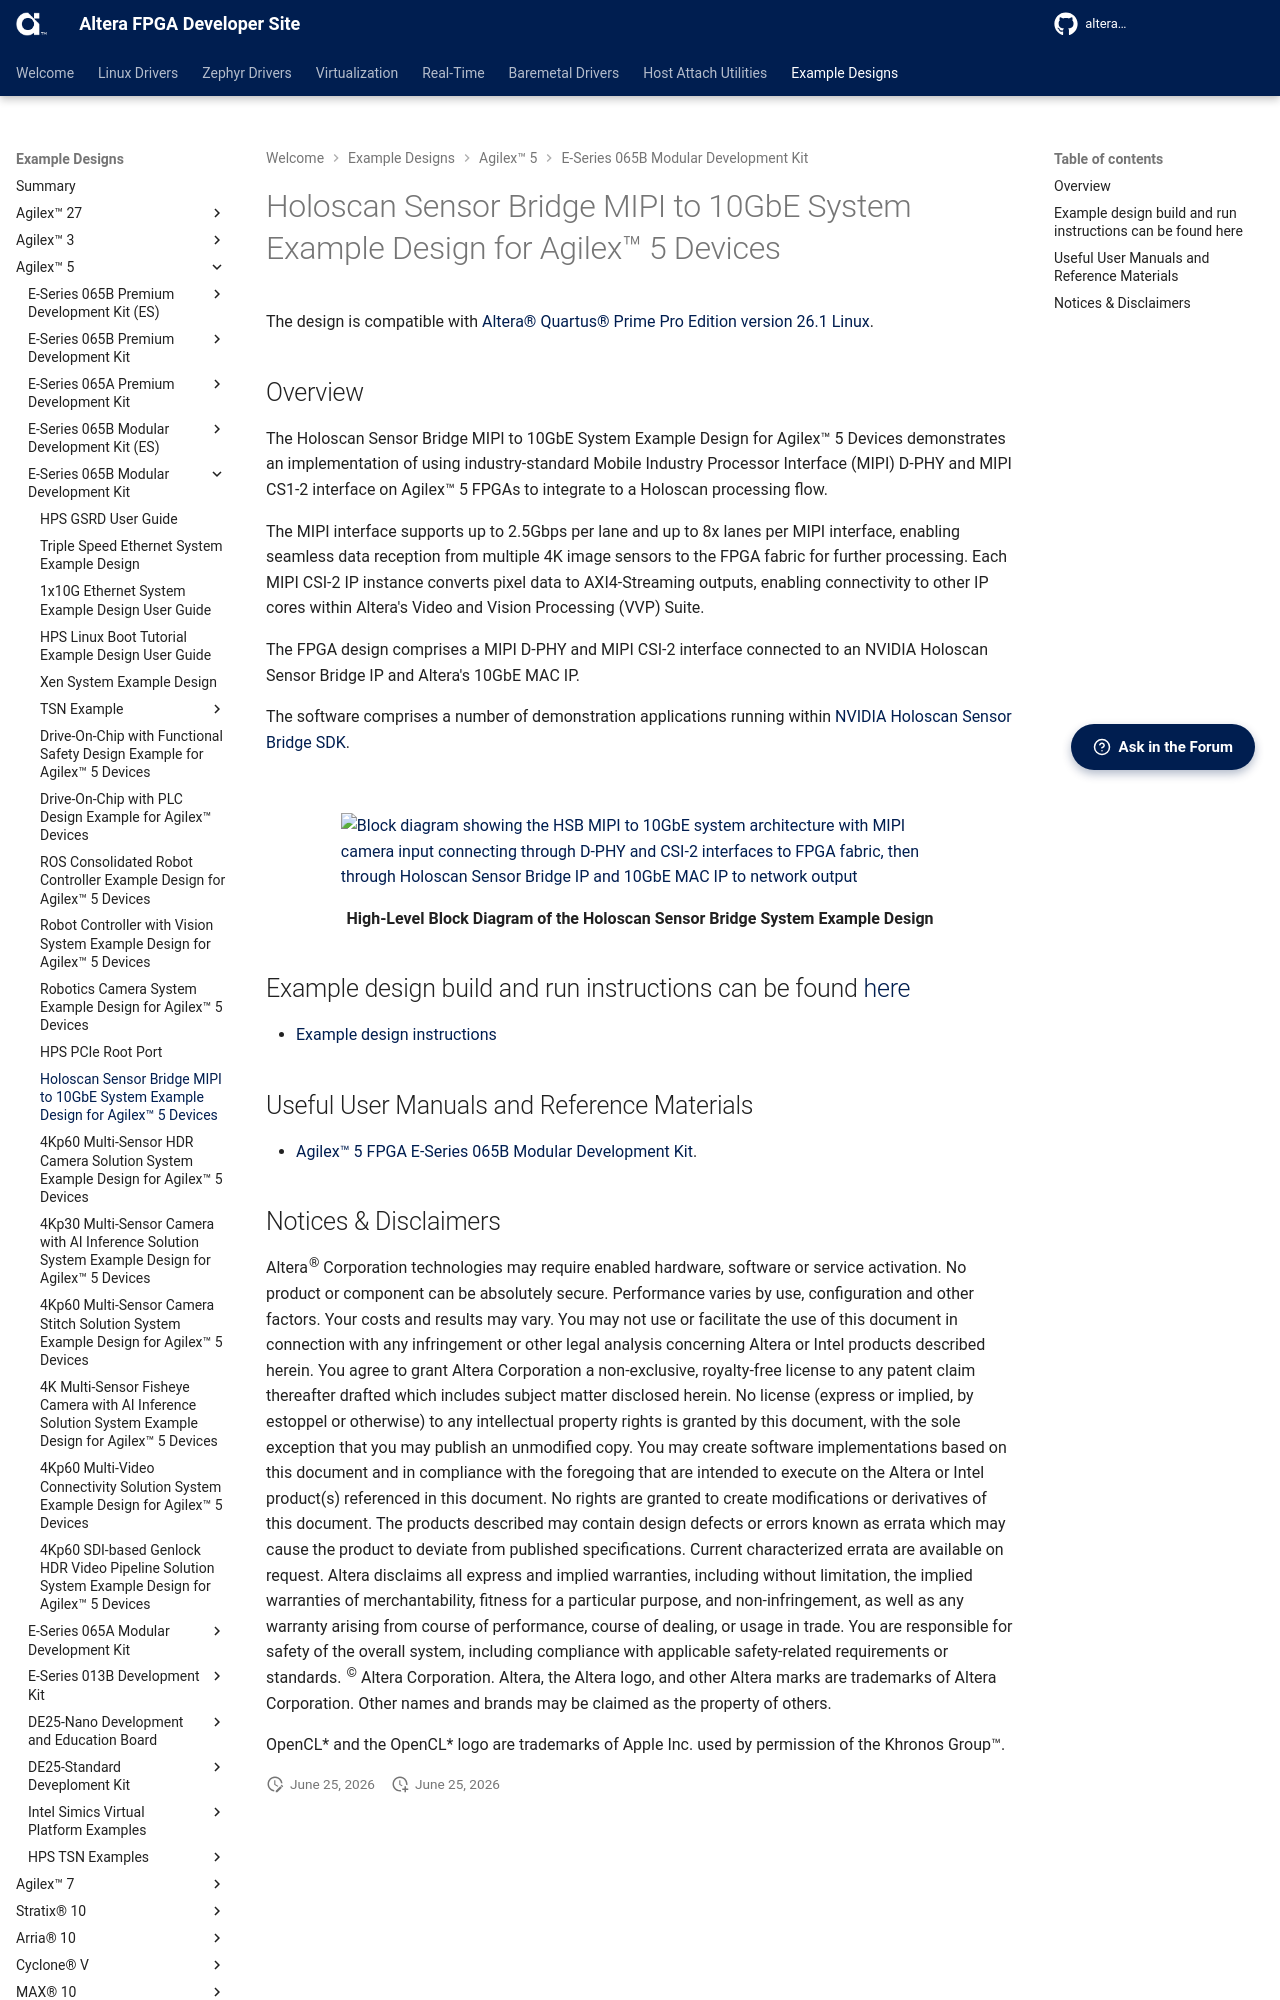

repository: altera-fpga/altera-fpga.github.io · page: rel-26.3/embedded-designs/agilex-5/e-series/modular-065b/holoscan-sensor-bridge/mipi/hsb-mipi-10GbE/index.html · generator: mkdocs







# Holoscan Sensor Bridge MIPI to 10GbE System Example Design for Agilex™ 5 Devices

The design is compatible with
[Altera® Quartus® Prime Pro Edition version 26.1 Linux].

## Overview

The Holoscan Sensor Bridge MIPI to 10GbE System Example Design for Agilex™ 5 Devices demonstrates an implementation of using industry-standard Mobile Industry Processor Interface (MIPI) D-PHY and MIPI CS1-2 interface on Agilex™ 5 FPGAs to integrate to a Holoscan processing flow.

The MIPI interface supports up to 2.5Gbps per lane and up to 8x lanes per MIPI
interface, enabling seamless data reception from multiple 4K image sensors to
the FPGA fabric for further processing. Each MIPI CSI-2 IP instance converts
pixel data to AXI4-Streaming outputs, enabling connectivity to other IP cores
within Altera's Video and Vision Processing (VVP) Suite.

The FPGA design comprises a MIPI D-PHY and MIPI CSI-2 interface connected to an NVIDIA Holoscan Sensor Bridge IP and Altera's 10GbE MAC IP.

The software comprises a number of demonstration applications running within [NVIDIA Holoscan Sensor Bridge SDK](https://github.com/altera-fpga/holoscan-sensor-bridge/tree/altera-release-2.6.0).

<br/>

![Block diagram showing the HSB MIPI to 10GbE system architecture with MIPI camera input connecting through D-PHY and CSI-2 interfaces to FPGA fabric, then through Holoscan Sensor Bridge IP and 10GbE MAC IP to network output](./assets/HSB_MIPI_10GbE_Overview.png){:style="display:block; margin-left:auto; margin-right:auto; width: 80%"}
<center markdown="1">

**High-Level Block Diagram of the Holoscan Sensor Bridge System Example Design**
</center>

## Example design build and run instructions can be found [here](https://github.com/altera-fpga/holoscan-sensor-bridge/tree/altera-release-2.6.0/fpga/altera/AGX_5E_065B_Modular_DevKit_HSB_MIPI_10GbE)

* [Example design instructions](https://github.com/altera-fpga/holoscan-sensor-bridge/tree/altera-release-2.6.0/fpga/altera/AGX_5E_065B_Modular_DevKit_HSB_MIPI_10GbE)


## Useful User Manuals and Reference Materials
* [Agilex™ 5 FPGA E-Series 065B Modular Development Kit].
